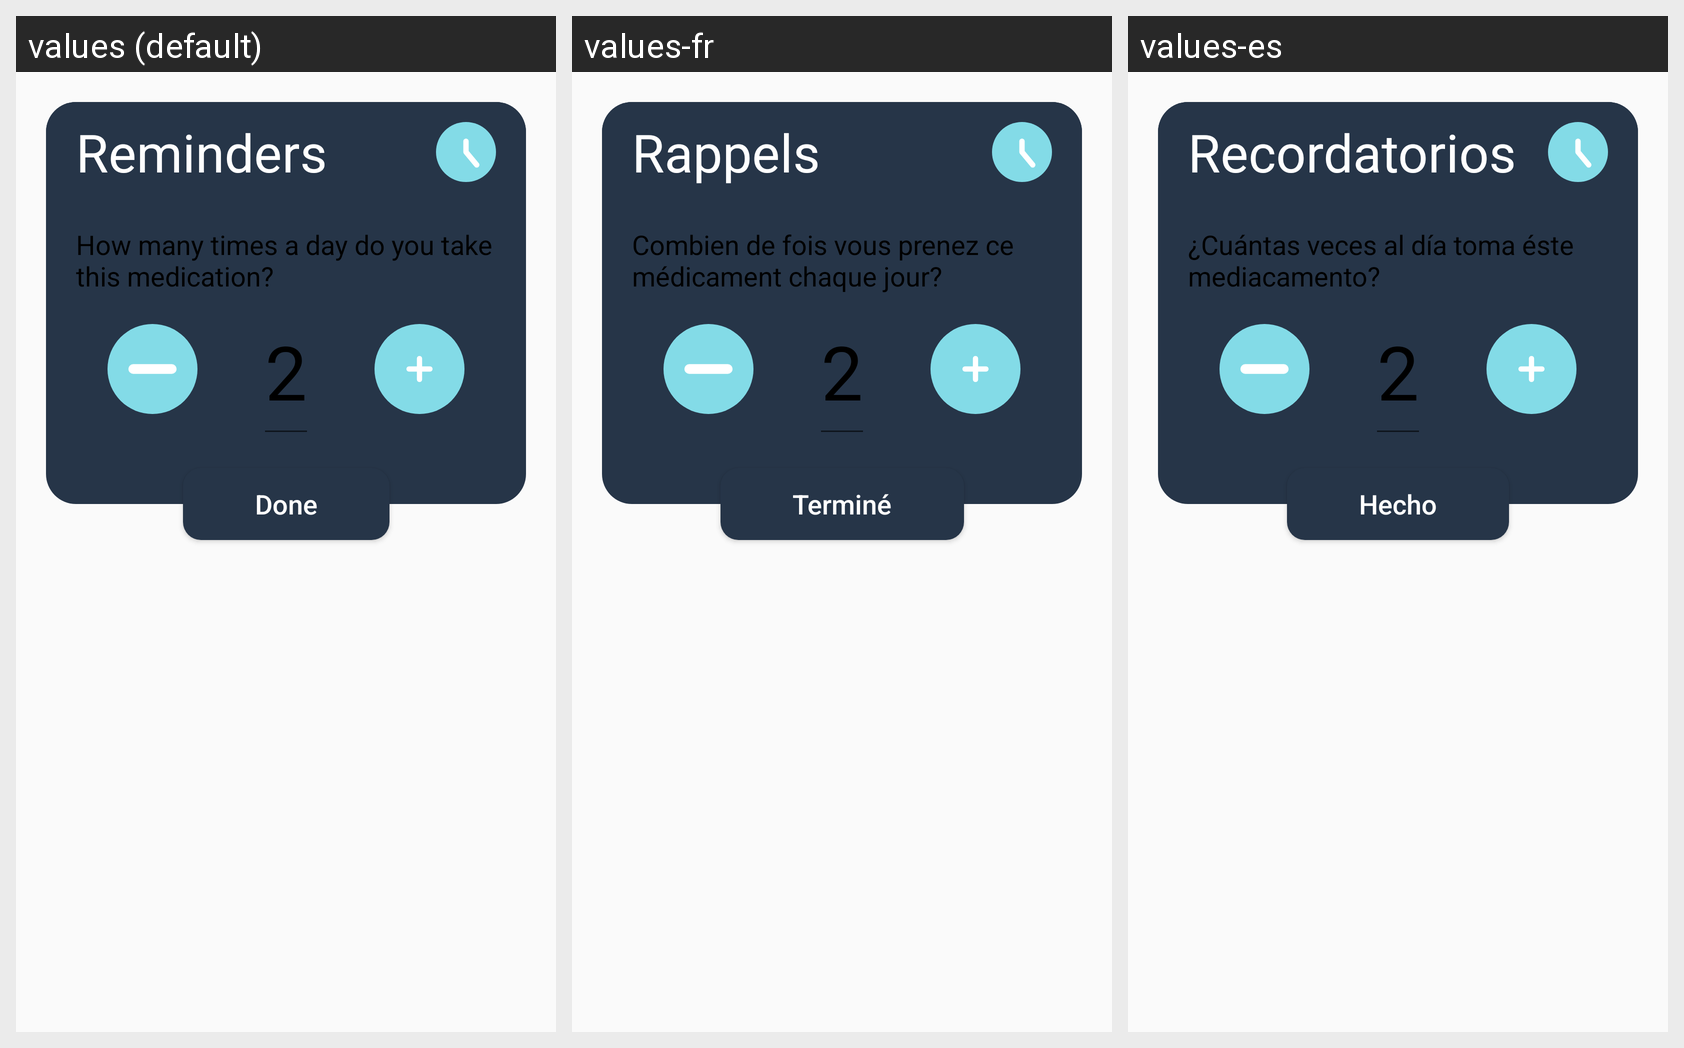

The Android screen above is rendered under several locales of the same app. Produce the string resources it draws, with the default and per-locale values.
Android screen res/layout/dialog_choose_reminder_amount.xml rendered under 3 locales, left to right: values (default), values-fr, values-es. Device: Nexus 5 (rendered at 1080×1920; each locale shown at half size, 540×960, under a caption strip naming it); theme MeditrackAppTheme.
Strings drawn on this screen, with the default value and each locale's value (text and hints the layout hard-codes, and strings that could not be matched under every locale, appear in the picture but are not listed):

choose_times_per_day_dialog_title
  values: Reminders
  values-fr: Rappels
  values-es: Recordatorios

choose_times_per_day_dialog_message
  values: How many times a day do you take this medication?
  values-fr: Combien de fois vous prenez ce médicament chaque jour?
  values-es: ¿Cuántas veces al día toma éste mediacamento?

done
  values: Done
  values-fr: Terminé
  values-es: Hecho
